Run: headless pygame with SDL's dummy video driver; simulated clock (each Clock.tick advances the game by its frame time, no real sleeping); random seed 0; keys injected as events and as key.get_pressed() state; no mouse input.
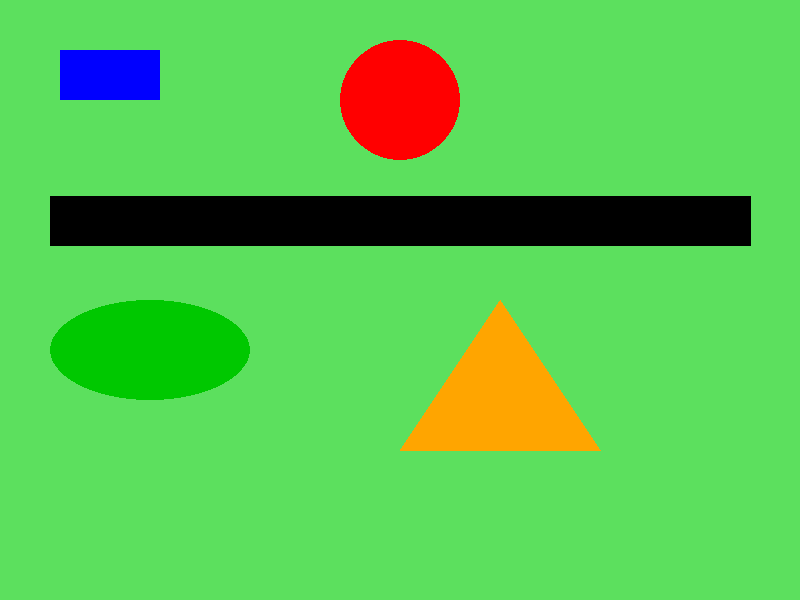
Frame 1 of 4 · flips 1–60 · no input
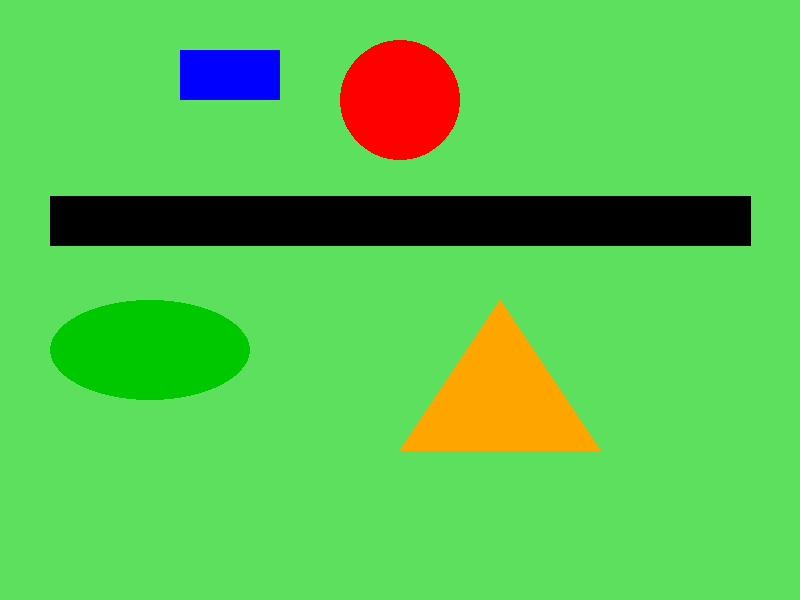
Frame 2 of 4 · flips 61–180 · tapped SPACE, RETURN · held RIGHT (→), D
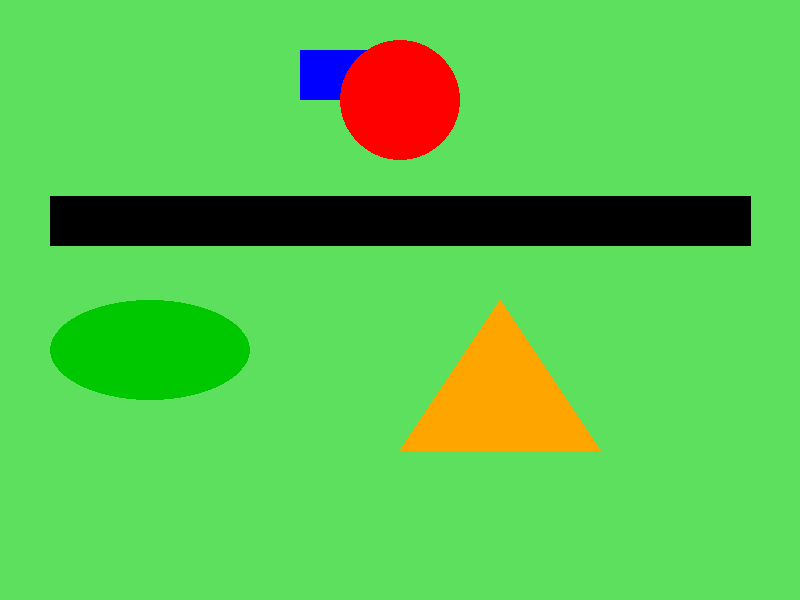
Frame 3 of 4 · flips 181–300 · held DOWN (↓), S
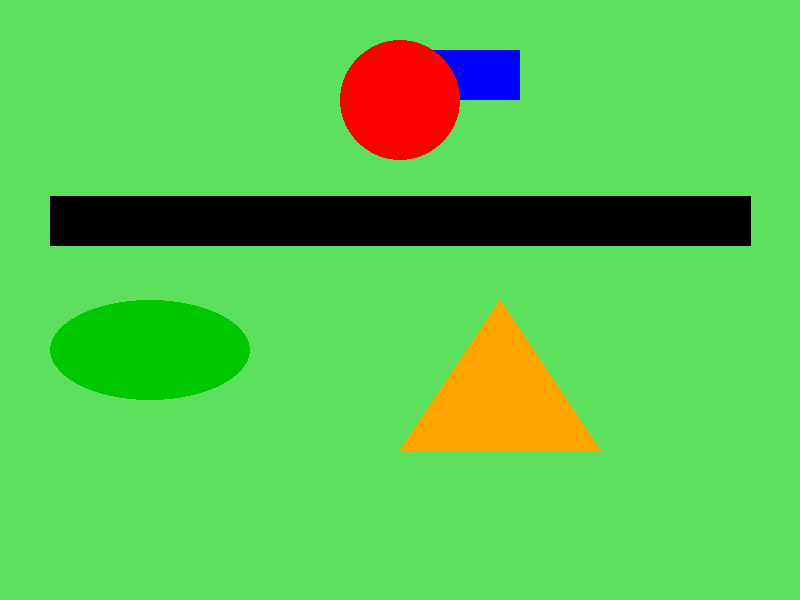
Frame 4 of 4 · flips 301–420 · held LEFT (←), A, UP (↑), W

The pygame program that drew these frames:

import pygame
import random
# Инициализация всех модулей pygame
pygame.init()
# Создание окна размером 800x600 пикселей
screen = pygame.display.set_mode((800,600))
# Установка заголовка окна
pygame.display.set_caption("Моя игра")
running = True
x = 0
y = 50
clock = pygame.time.Clock()
FPS = 60
# Главный цикл программы
while running:


    # Обработка очереди событий
    for e in pygame.event.get():
        if e.type == pygame.QUIT:
            running = False


    #(0, 0, 0) — черный
    #(255, 255, 255) — белый
    #(255, 0, 0) — чисто красный
    #(0, 255, 0) — чисто зеленый
    #(0, 0, 255) — чисто синий


    # фон: очистка и заливка экрана цветом
    screen.fill((92, 224, 94))


    color1 = (0, 0, 255)
    #x = random.randint(0, 700)
    #y = random.randint(0, 550)
    x = x + 1
    if x > 799:
        x = 0
    rect_settings = (x,y,100,50)
    pygame.draw.rect(screen, color1, rect_settings)




    # 2. Круг (circle)
    # Параметры: поверхность, цвет (красный), (X центра, Y центра), радиус
    pygame.draw.circle(screen, (255, 0, 0), (400, 100), 60)


    # 3. Линия (line)
    # Параметры: поверхность, цвет (черный), начальная точка (X, Y), конечная точка (X, Y), толщина
    pygame.draw.line(screen, (0, 0, 0), (50, 220), (750, 220), 50)


    # 4. Эллипс (ellipse)
    # Рисуется внутри воображаемого прямоугольника. 
    # Параметры: поверхность, цвет (зеленый), (X, Y, ширина, высота описывающего прямоугольника)
    pygame.draw.ellipse(screen, (0, 200, 0), (50, 300, 200, 100))


    # 5. Многоугольник (polygon) - в данном случае треугольник
    # Параметры: поверхность, цвет (оранжевый), список координат углов [(X1, Y1), (X2, Y2), (X3, Y3)]
    pygame.draw.polygon(screen, (255, 165, 0), [(500, 300), (400, 450), (600, 450)])


    # Обновление экрана (отображение кадра)
    pygame.display.flip()
    clock.tick(FPS)


pygame.quit()
